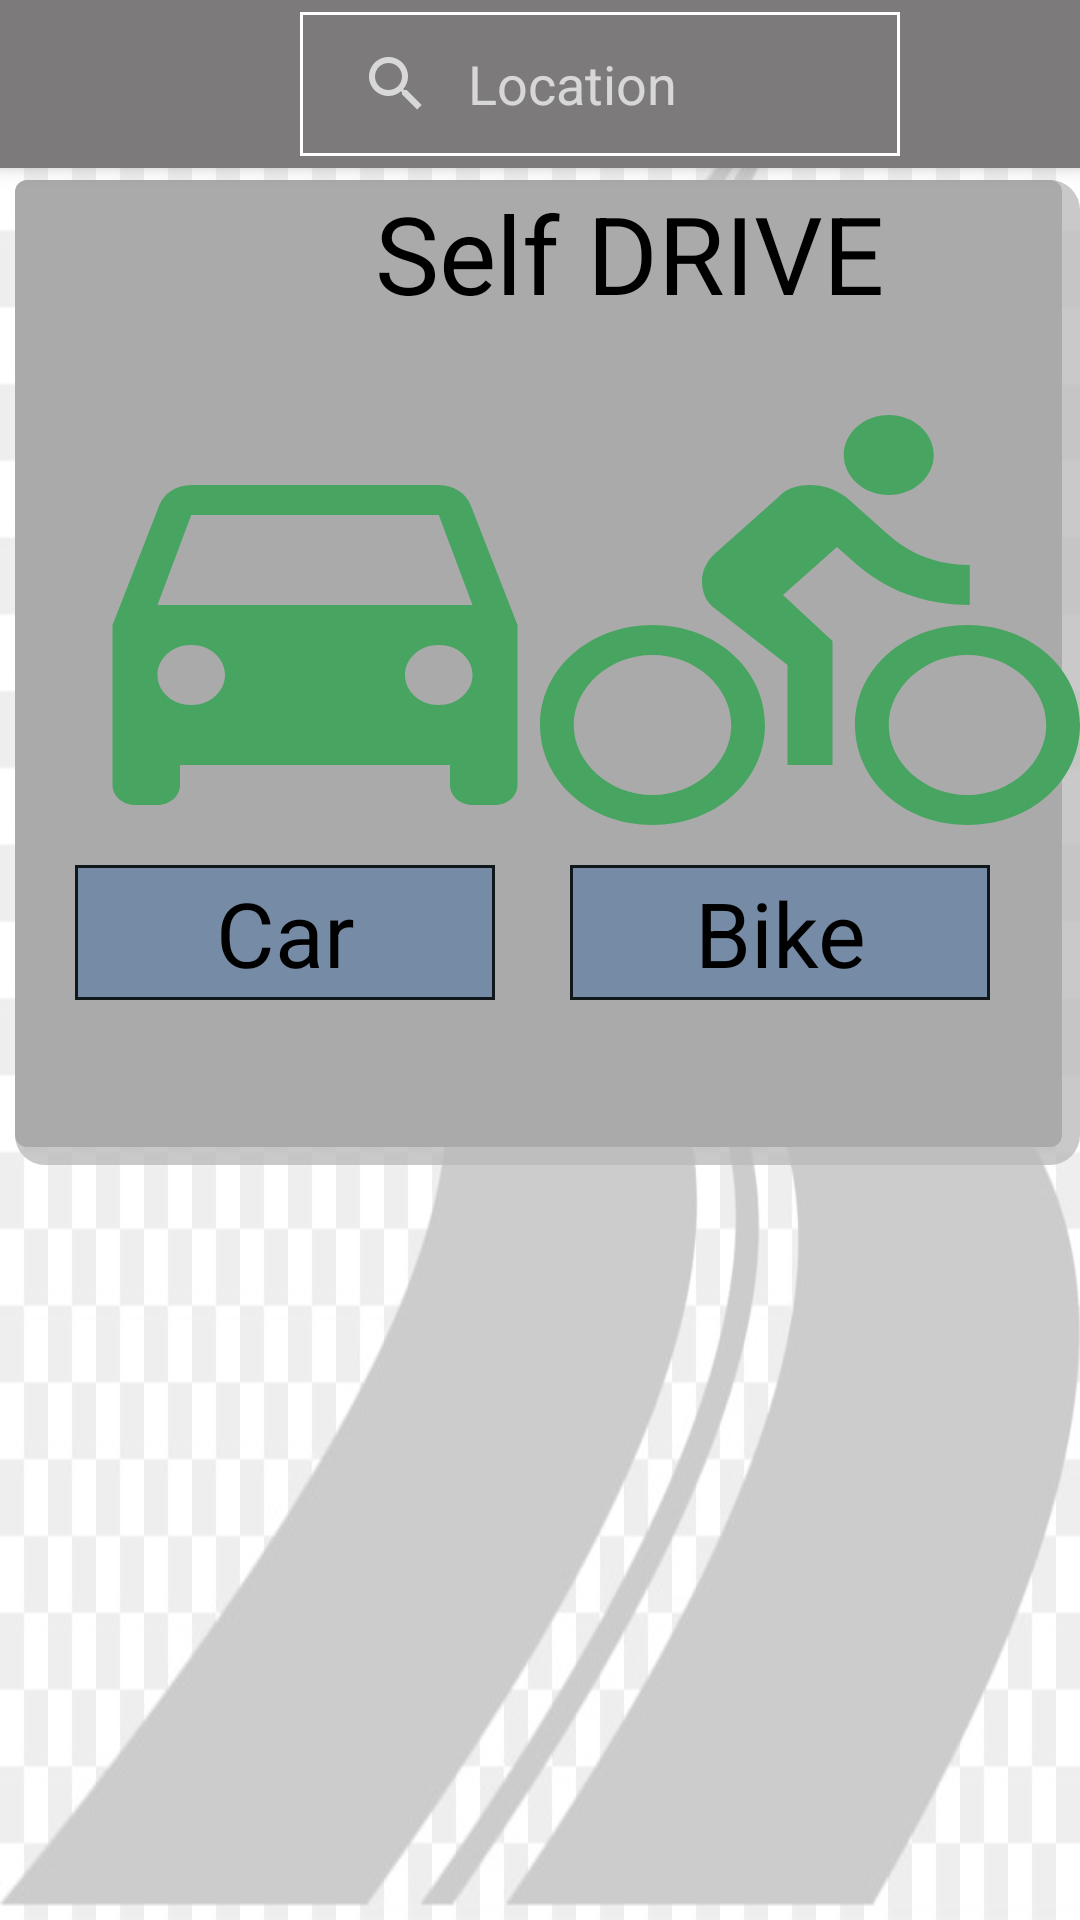

This screen was rendered from an Android layout file. Write that file and the resources it references.
<!-- AndroidManifest.xml: application theme AppTheme -->
<!-- res/layout/activity_main.xml -->
<?xml version="1.0" encoding="utf-8"?>
<androidx.drawerlayout.widget.DrawerLayout xmlns:android="http://schemas.android.com/apk/res/android"
    xmlns:app="http://schemas.android.com/apk/res-auto"
    xmlns:tools="http://schemas.android.com/tools"
    android:layout_width="match_parent"
    android:layout_height="match_parent"
    android:id="@+id/drawer"
    android:background="@drawable/road_image"
    android:fitsSystemWindows="true"
    tools:openDrawer="start"
    tools:context=".MainActivity">

        <include layout="@layout/toolbar_layout"
            android:layout_width="match_parent"
            android:layout_height="60dp" ></include>



    <com.google.android.material.navigation.NavigationView
        android:layout_height="match_parent"
        android:layout_width="wrap_content"
        android:id="@+id/navemenuID"
        app:menu="@menu/iconmenu"
        app:headerLayout="@layout/nav_header"
        android:layout_gravity="start">
    </com.google.android.material.navigation.NavigationView>








































</androidx.drawerlayout.widget.DrawerLayout>
<!-- res/layout/toolbar_layout.xml (included above) -->
<?xml version="1.0" encoding="utf-8"?>
<androidx.coordinatorlayout.widget.CoordinatorLayout xmlns:android="http://schemas.android.com/apk/res/android"
    xmlns:app="http://schemas.android.com/apk/res-auto"
    xmlns:tools="http://schemas.android.com/tools"
    android:layout_width="match_parent"
    android:layout_height="match_parent"
    tools:context=".MainActivity">

    <com.google.android.material.appbar.AppBarLayout
        android:layout_width="match_parent"
        android:layout_height="wrap_content"
        >
    <androidx.appcompat.widget.Toolbar
        android:id="@+id/toolBar"
        android:layout_width="match_parent"
        android:layout_height="?attr/actionBarSize"
        android:background="#7C7A7B">

        <SearchView
            android:id="@+id/searchView"
            android:layout_width="200dp"
            android:layout_height="wrap_content"
            android:iconifiedByDefault="false"
            android:layout_marginLeft="100dp"
            android:queryHint="Location"
            android:background="@drawable/search_view_border"
            android:layout_centerHorizontal="true" />
    </androidx.appcompat.widget.Toolbar>
    </com.google.android.material.appbar.AppBarLayout>

    <include
        layout="@layout/main_content"
        android:layout_width="wrap_content"
        android:layout_height="wrap_content"
        android:layout_marginTop="60dp"
        android:layout_marginLeft="5dp">
    </include>
</androidx.coordinatorlayout.widget.CoordinatorLayout>
<!-- res/layout/nav_header.xml (included above) -->
<?xml version="1.0" encoding="utf-8"?>
<LinearLayout xmlns:android="http://schemas.android.com/apk/res/android"
    xmlns:app="http://schemas.android.com/apk/res-auto"
    android:layout_width="match_parent"
    android:layout_height="100dp"
    android:background="@android:color/white"
    android:paddingTop="16dp"
    android:orientation="horizontal">

    <ImageView
        android:layout_width="wrap_content"
        android:layout_height="wrap_content"
        android:src="@drawable/ic_baseline_account_circle_24"
        android:layout_marginTop="10dp"
        android:layout_marginLeft="8dp">
    </ImageView>

    <TextView
        android:id="@+id/textHello"
        android:layout_width="wrap_content"
        android:layout_height="wrap_content"
        android:text="Hello Guest !"
        android:textSize="18dp"
        android:textColor="@android:color/holo_purple"
        android:layout_marginLeft="20dp"
        android:layout_marginTop="16dp"
        />










</LinearLayout>
<!-- res/layout/main_content.xml (included above) -->
<?xml version="1.0" encoding="utf-8"?>
<RelativeLayout xmlns:android="http://schemas.android.com/apk/res/android"
    xmlns:tools="http://schemas.android.com/tools"
    android:layout_width="match_parent"
    android:layout_height="wrap_content"
    android:background="@drawable/shadow"
    xmlns:app="http://schemas.android.com/apk/res-auto">
    <TextView
        android:id="@+id/text_main"
        android:layout_width="wrap_content"
        android:layout_height="wrap_content"
        android:paddingLeft="120sp"
        android:text="Self DRIVE"
        android:textColor="@android:color/black"
        android:textSize="36sp"
        android:textStyle="normal" />

    <LinearLayout
    android:layout_width="wrap_content"
    android:layout_height="260dp"
    android:orientation="vertical"
    android:id="@+id/car_layout"
    android:layout_alignParentStart="true"
    android:layout_alignParentLeft="true"
    android:layout_below="@id/text_main"
    android:onClick="clickHandlerForCarLayout">
    <ImageButton
        android:layout_width="180dp"
        android:layout_height="160dp"
        android:background="@drawable/ic_baseline_directions_car_24"
        android:layout_marginTop="20dp"
        android:layout_marginLeft="10dp"
        android:id="@+id/car_button">

    </ImageButton>

        <TextView
            android:layout_width="140dp"
            android:layout_height="45dp"
            android:layout_marginLeft="20dp"
            android:background="@drawable/button_border"
            android:gravity="center"
            android:text="Car"
            android:textAlignment="center"
            android:textColor="@android:color/black"
            android:textSize="30sp">

        </TextView>
    </LinearLayout>








    <View
        android:id="@+id/divider"
        android:layout_width="1dp"
        android:layout_height="150dp"
        android:layout_below="@id/text_main"
        android:layout_alignLeft="@id/car_layout"
        android:layout_marginLeft="204dp"
        android:layout_marginTop="80dp"
        android:background="@drawable/vertical_divider" />

    <LinearLayout
        android:id="@+id/bike_layout"
        android:layout_width="wrap_content"
        android:layout_height="260dp"
        android:layout_below="@+id/text_main"
        android:layout_alignParentRight="true"
        android:layout_marginTop="20dp"
        android:layout_alignRight="@+id/car_layout"
        android:orientation="vertical">

        <ImageButton
            android:id="@+id/bike_button"
            android:layout_width="180dp"
            android:layout_height="160dp"
            android:layout_marginLeft="10dp"
            android:background="@drawable/ic_baseline_directions_bike_24">

        </ImageButton>

        <TextView
            android:layout_width="140dp"
            android:layout_height="45dp"
            android:layout_marginLeft="20dp"
            android:background="@drawable/button_border"
            android:gravity="center"
            android:text="Bike"
            android:textAlignment="center"
            android:textColor="@android:color/black"
            android:textSize="30sp">

        </TextView>
    </LinearLayout>




</RelativeLayout>
<!-- resources referenced by this layout -->
<resources>
  <!-- drawable button_border (drawable-v24) -->
  <?xml version="1.0" encoding="utf-8"?>
  <layer-list xmlns:android="http://schemas.android.com/apk/res/android">
      <item>
          <shape android:shape="rectangle">
              <stroke android:width="1dp" android:color="#11181B" />
              <solid android:color="#768BA5" />
          </shape>
      </item>
  </layer-list>
  <!-- drawable ic_baseline_account_circle_24 (drawable) -->
  <vector android:height="48dp" android:tint="#4065A4"
      android:viewportHeight="24" android:viewportWidth="24"
      android:width="48dp" xmlns:android="http://schemas.android.com/apk/res/android">
      <path android:fillColor="@android:color/white" android:pathData="M12,2C6.48,2 2,6.48 2,12s4.48,10 10,10 10,-4.48 10,-10S17.52,2 12,2zM12,5c1.66,0 3,1.34 3,3s-1.34,3 -3,3 -3,-1.34 -3,-3 1.34,-3 3,-3zM12,19.2c-2.5,0 -4.71,-1.28 -6,-3.22 0.03,-1.99 4,-3.08 6,-3.08 1.99,0 5.97,1.09 6,3.08 -1.29,1.94 -3.5,3.22 -6,3.22z"/>
  </vector>
  <!-- drawable ic_baseline_directions_car_24 (drawable) -->
  <vector android:height="48dp" android:tint="#48A461"
      android:viewportHeight="24" android:viewportWidth="24"
      android:width="48dp" xmlns:android="http://schemas.android.com/apk/res/android">
      <path android:fillColor="@android:color/white" android:pathData="M18.92,6.01C18.72,5.42 18.16,5 17.5,5h-11c-0.66,0 -1.21,0.42 -1.42,1.01L3,12v8c0,0.55 0.45,1 1,1h1c0.55,0 1,-0.45 1,-1v-1h12v1c0,0.55 0.45,1 1,1h1c0.55,0 1,-0.45 1,-1v-8l-2.08,-5.99zM6.5,16c-0.83,0 -1.5,-0.67 -1.5,-1.5S5.67,13 6.5,13s1.5,0.67 1.5,1.5S7.33,16 6.5,16zM17.5,16c-0.83,0 -1.5,-0.67 -1.5,-1.5s0.67,-1.5 1.5,-1.5 1.5,0.67 1.5,1.5 -0.67,1.5 -1.5,1.5zM5,11l1.5,-4.5h11L19,11L5,11z"/>
  </vector>
  <!-- drawable search_view_border (drawable) -->
  <?xml version="1.0" encoding="utf-8"?>
  <layer-list xmlns:android="http://schemas.android.com/apk/res/android">
      <item>
          <shape android:shape="rectangle">
              <stroke android:width="1dp" android:color="#ffffffff" />
              <solid android:color="#00000000" />
          </shape>
      </item>
  </layer-list>
  <!-- drawable shadow (drawable) -->
  <?xml version="1.0" encoding="utf-8"?>
  <layer-list xmlns:android="http://schemas.android.com/apk/res/android">
      <item>
          <shape android:shape="rectangle">
              <solid android:color="#CABBBBBB" />
              <corners android:radius="10dp" />
          </shape>
      </item>
  
      <item
          android:bottom="6dp"
          android:left="0dp"
          android:right="6dp"
          android:top="0dp">
          <shape android:shape="rectangle">
              <solid android:color="@android:color/darker_gray" />
              <corners android:radius="4dp" />
          </shape>
      </item>
  </layer-list>
  <style name="AppTheme" parent="Theme.AppCompat.NoActionBar">
          
          <item name="colorPrimary">@color/colorPrimary</item>
          <item name="colorPrimaryDark">@color/colorPrimaryDark</item>
          <item name="colorAccent">@color/colorAccent</item>
      </style>
  <color name="colorPrimary">#83334270</color>
  <color name="colorPrimaryDark">#BAB7C1</color>
  <color name="colorAccent">#9EC363</color>
</resources>
